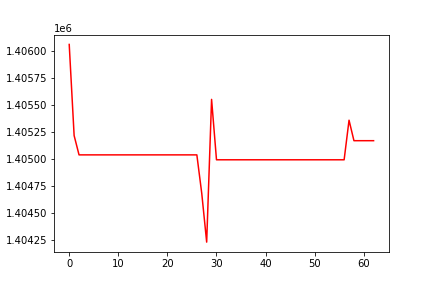

Source data for this figure (header and first rows):
, 0
0, 1406057
1, 1405214
2, 1405035
3, 1405035
4, 1405035
5, 1405035
6, 1405035
7, 1405035
8, 1405035
9, 1405035
10, 1405035
11, 1405035
12, 1405035
13, 1405035
14, 1405035
15, 1405035
16, 1405035
17, 1405035
18, 1405035
19, 1405035
20, 1405035
21, 1405035
22, 1405035
23, 1405035
24, 1405035
25, 1405035
26, 1405035
27, 1404678
28, 1404228
29, 1405549
30, 1404990
31, 1404990
32, 1404990
33, 1404990
34, 1404990
35, 1404990
36, 1404990
37, 1404990
38, 1404990
39, 1404990
40, 1404990
41, 1404990
42, 1404990
43, 1404990
44, 1404990
45, 1404990
46, 1404990
47, 1404990
48, 1404990
49, 1404990
50, 1404990
51, 1404990
52, 1404990
53, 1404990
54, 1404990
55, 1404990
56, 1404990
57, 1405356
58, 1405166
59, 1405166
... 3 more rows
